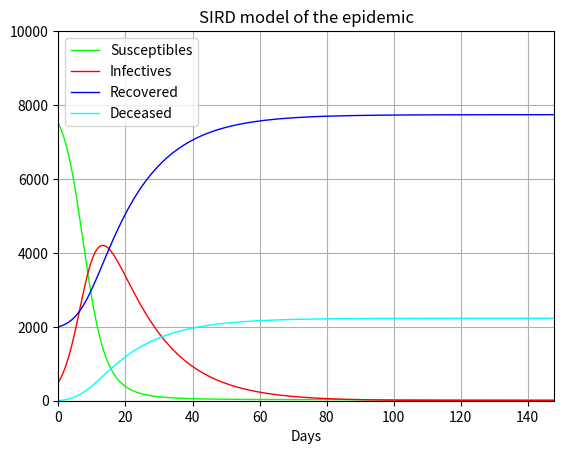

This figure's Python source:
import math
import matplotlib.pyplot as plt

ECO_MAXDAYS     = 356 * 2
ECO_RESOLUTION  = 1E-3
ECO_GRANULARITY = 100
ECO_PRECISION   = 1E-6

def plot(N, Ts, Ss, Is, Rs, Ds):

  plt.title("SIRD model of the epidemic")
  plt.plot(Ts, Ss, color=(0,1,0), linewidth=1.0, label='Susceptibles')
  plt.plot(Ts, Is, color=(1,0,0), linewidth=1.0, label='Infectives')
  plt.plot(Ts, Rs, color=(0,0,1), linewidth=1.0, label='Recovered')
  plt.plot(Ts, Ds, color=(0,1,1), linewidth=1.0, label='Deceased')

  plt.xlim(0, math.ceil(max(Ts)))
  plt.ylim(0, N)
  plt.legend()
  plt.xlabel('Days')
  plt.grid(True)
  plt.show()

def main():

  # free parameters of the SIRD model
  N = 10000                 # population size
  I = 500                   # initial number of infective individuals
  R = 2000                  # initial number of recovered individuals
  D = 0                     # initial number of deceased  individuals
  m = 20                    # average number of persons contacted by an infective individual (per day)
  p = 0.025                 # probability of transmission during contact with an infective individual
  e = 14                    # average number of days an individual remains infective
  gamma_d = 0.02            # rate of death

  # implied parameters
  gamma_r = 1/e - gamma_d   # rate of recovery
  gamma = gamma_r + gamma_d # reciprocal of the expected duration (in days) of infection
  beta = m * p              # rate of infection

  # initialises the time series that describe the dynamics of the epidemic
  (Ts, Ss, Is, Rs, Ds) = ([], [], [], [], [])

  # defines the diferentials for the SIRD variables
  dS = lambda S, I: -beta * S * (I/N)
  dI = lambda S, I:  beta * S * (I/N) - gamma * I
  dR = lambda I: gamma_r * I
  dD = lambda I: gamma_d * I

  # simulates the dynamics of the epidemic
  c  = 0
  t  = 0
  dt = ECO_RESOLUTION   # size of the simulation step (delta t)
  S  = N - I - R        # initial population of susceptibles
  while t < ECO_MAXDAYS and round(I, 0) > 0:

    if(c % ECO_GRANULARITY == 0):
      Ts.append(t)
      Ss.append(S)
      Is.append(I)
      Rs.append(R)
      Ds.append(D)

      if((N - S - I - R - D) > ECO_PRECISION):
        print('-- Bad accounting! S + I + R + D = {0}'.format(S + I + R + D))

    # Step 1 - computes the differentials of the SIRD variables at time t
    dS1 = dS(S, I)
    dI1 = dI(S, I)
    dR1 = dR(I)
    dD1 = dD(I)

    # Step 2 - computes the differentials of the SIRD variables at time t + dt
    S2  = S + dS1 * dt
    I2  = I + dI1 * dt
    R2  = R + dR1 * dt
    D2  = D + dD1 * dt

    dS2 = dS(S2, I2)
    dI2 = dI(S2, I2)
    dR2 = dR(I2)
    dD2 = dD(I2)

    # Step 3 - updates the SIRD variables with the average of the differentials
    S = S + (dS1 + dS2) / 2 * dt
    I = I + (dI1 + dI2) / 2 * dt
    R = R + (dR1 + dR2) / 2 * dt
    D = D + (dD1 + dD2) / 2 * dt

    t = t + dt
    c += 1

  print(S, I, R, D, t)
  plot(N, Ts, Ss, Is, Rs, Ds)

if __name__ == "__main__":

  main()
